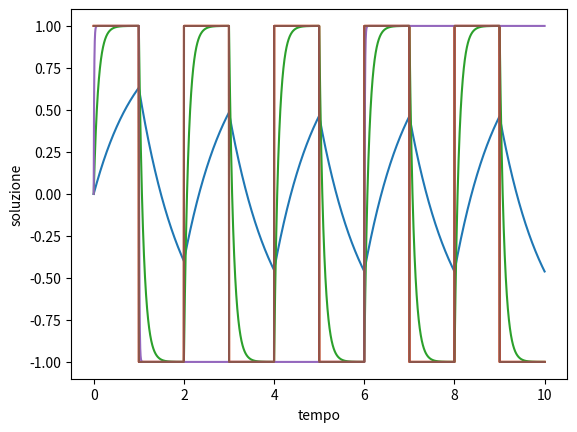

Recreate this plot in Python.
from scipy import integrate
import numpy as np
import matplotlib.pyplot as plt
import pandas as pd


def vin(t):
    v=0
  #int() per gli scalari(o as type per gli array) legge in quel momento t un int (altrimenti non va %)
    if(int(t)%2==0):
       return 1
    else:
       return -1

def f(vout,t,vinf,rc):#definisco la funzione a secondo membro
    return  (vinf(t)-vout)/rc#generica funzione vinf

a=0#inf intervallo tempo
b=10#sup intervallo tempo
n=10000 #numero intervalli
h=(b-a)/n#passo
v0=0#condizione iniziale sulla soluzione
rc=1#costante di tempo del circuito

tt = np.arange(a,b,h)#tempo discreto per integrare
vout = np.empty(0)

vout1=integrate.odeint(f, v0, tt, args=(vin,rc))#specificare i parametri liberi; specifo la funzione vin che deve usare -->in questo caso vinf definita all'inizio
vin_array=((tt.astype(int)+1)%2)*2-1
#for i in range(tt):
  # vin_array=vin(i)

#grafico soluzione
plt.plot(tt, vout1)
plt.xlabel('tempo')
plt.ylabel('soluzione')
#grafico Vin
plt.plot(tt, vin_array)
plt.show()

rc=0.1


vout2=integrate.odeint(f, v0, tt, args=(vin,rc))#specificare i parametri liberi; specifo la funzione vin che deve usare -->in questo caso vinf definita all'inizio


#grafico soluzione
plt.plot(tt, vout2)
plt.xlabel('tempo')
plt.ylabel('soluzione')
#grafico Vin
plt.plot(tt, vin_array)
plt.show()

rc=0.01

vout3=integrate.odeint(f, v0, tt, args=(vin,rc))#specificare i parametri liberi; specifo la funzione vin che deve usare -->in questo caso vinf definita all'inizio


#grafico soluzione
plt.plot(tt, vout3)
plt.xlabel('tempo')
plt.ylabel('soluzione')
#grafico Vin
plt.plot(tt, vin_array)
plt.show()


#####csv

#per creare una tabella e' prima necessario definire un dizionario
dict = {'tempi': tt, 'Vin': vin_array, 'Vout RC=1': vout1[:,0],'Vout RC=0,1': vout2[:,0], 'Vout RC=0,01': vout3[:,0]}
#la soluzione dell'eq diff si presenta come una sorta di matrice quindi con [:,0] estrapola la prima colonna

#tabella
df=pd.DataFrame(data=dict)
#salvataggio in csv
df.to_csv('Tabella_filtro.csv')
